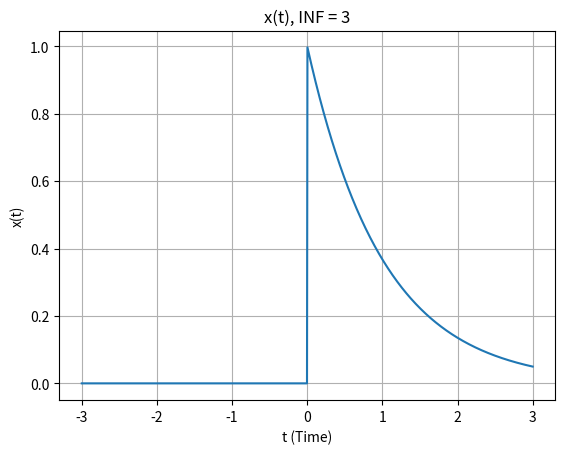
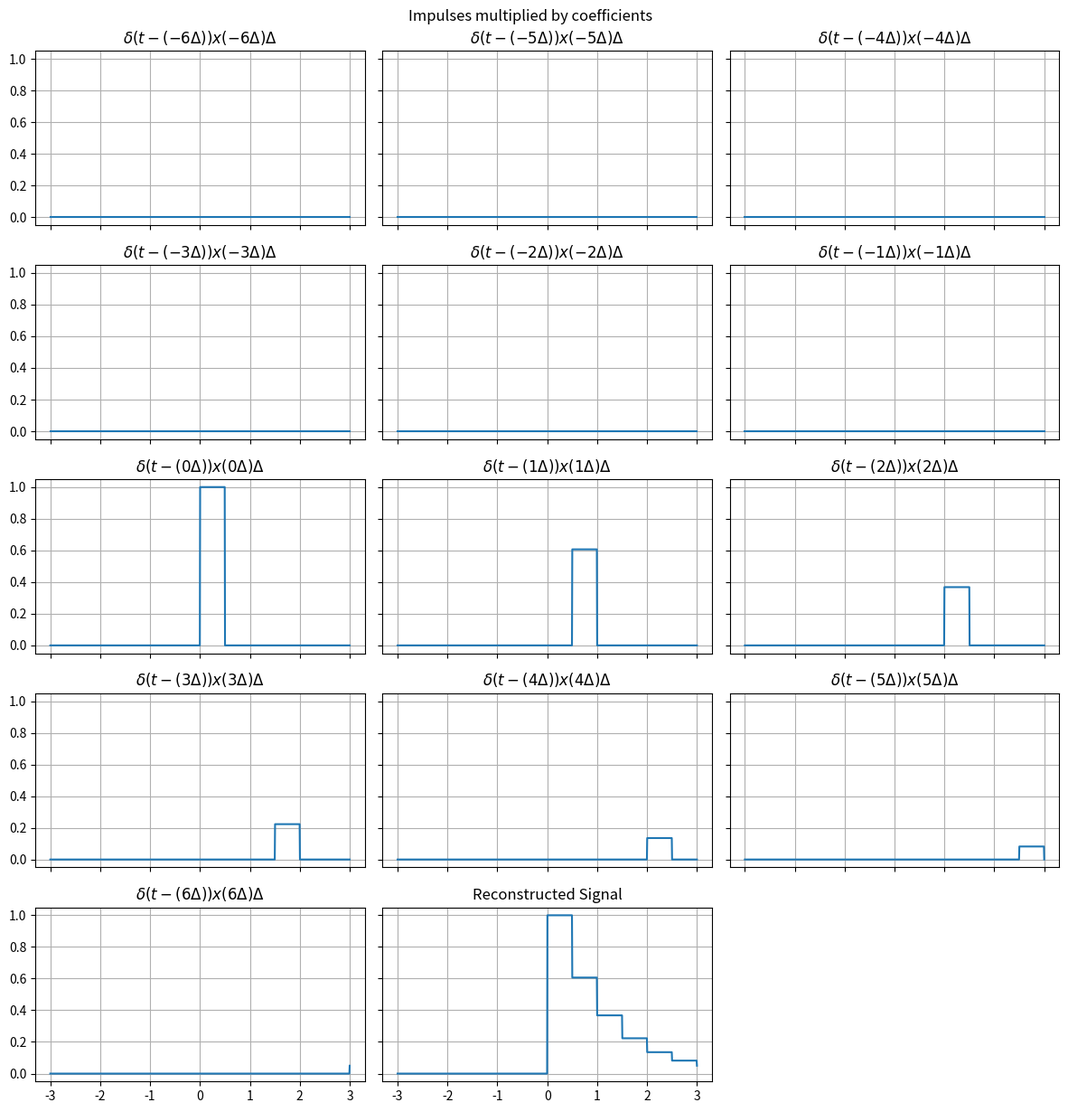
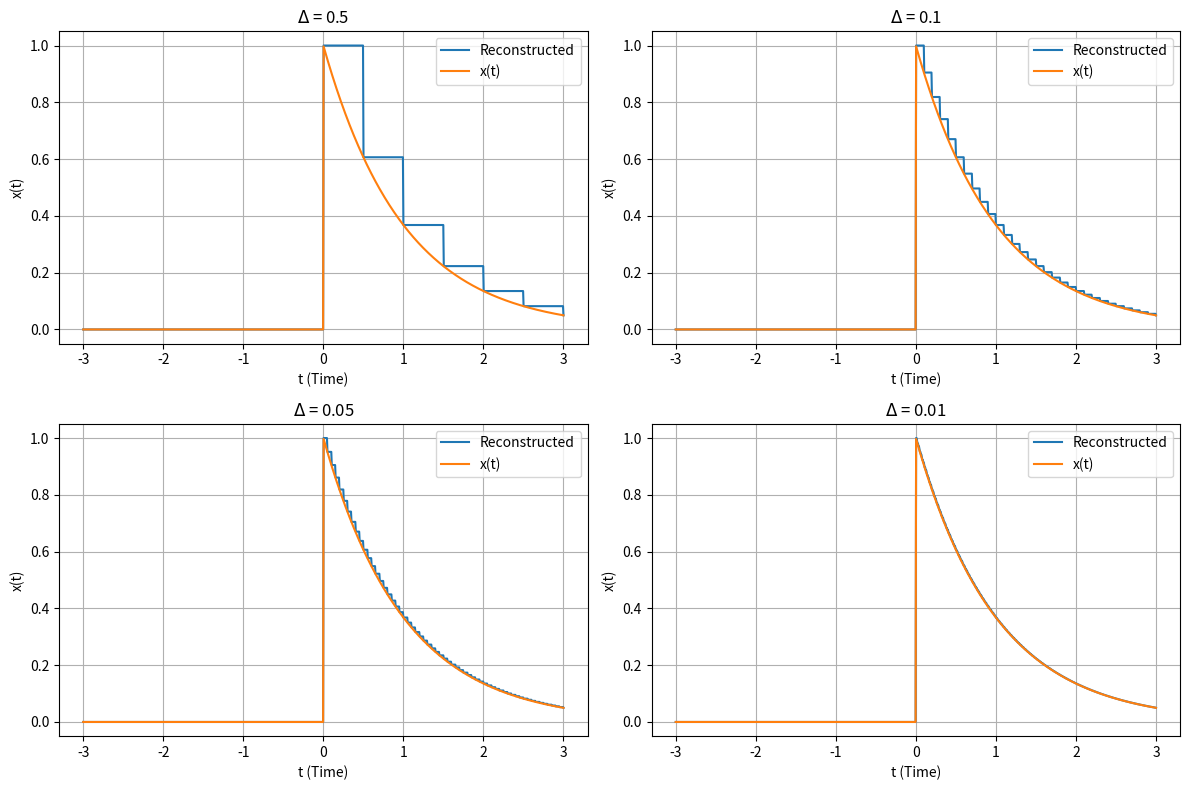

These figures' Python source, in order:
import numpy as np
import matplotlib.pyplot as plt
import os

# models a continuous-time signal x(t) using a python function
class ContinuousSignal:
  def __init__(self, func):
    self.func = func

  def shift(self, shift):
    # returns x(t - shift)
    return ContinuousSignal(lambda t: self.func(t - shift))

  def add(self, other):
    # returns x(t) + y(t)
    return ContinuousSignal(lambda t: self.func(t) + other.func(t))

  def multiply(self, other):
    # returns x(t) * y(t)
    return ContinuousSignal(lambda t: self.func(t) * other.func(t))

  def multiply_const_factor(self, scaler):
    # returns a * x(t)
    return ContinuousSignal(lambda t: scaler * self.func(t))

  def plot(self, t_min=-3, t_max=3, num_points=1000, title=""):
    # np.linspace makes num_points evenly spaced values from t_min to t_max
    t = np.linspace(t_min, t_max, num_points)
    x = self.func(t)

    plt.plot(t, x)
    plt.title(title)
    plt.xlabel("t (Time)")
    plt.ylabel("x(t)")
    plt.grid(True)

# time window is [-INF, INF]
INF = 3

# continuous-time LTI system with a given impulse response h(t)
class LTI_Continuous:
  def __init__(self, impulse_response):
    self.impulse_response = impulse_response

  def linear_combination_of_impulses(self, input_signal, delta):
    # rectangular impulse: height 1/delta for 0 <= t < delta, 0 otherwise
    # the tiny 1e-9 shrinks the right edge so floating point rounding of k*delta
    # can never make two neighbouring impulses overlap at a shared edge point
    def rect_impulse(t):
      # np.logical_and does elementwise "and" of two boolean arrays
      return np.logical_and(t >= 0, t < delta - 1e-9) / delta

    base = ContinuousSignal(rect_impulse)

    impulses = []
    coefficients = []

    # impulses are placed at t_k = k * delta covering [-INF, INF]
    # np.ceil rounds up to the nearest integer
    k_max = int(np.ceil(INF / delta))
    for k in range(-k_max, k_max + 1):
      t_k = k * delta
      # impulse_k(t) = delta_impulse(t - t_k)
      impulses.append(base.shift(t_k))
      # coefficient c_k = x(t_k) * delta
      coefficients.append(input_signal.func(t_k) * delta)

    return impulses, coefficients

  def output_approx(self, input_signal, delta):
    # not required in this practice
    raise NotImplementedError

# builds x_hat(t) = sum of c_k * impulse_k(t)
def reconstruct(impulses, coefficients):
  # np.zeros_like gives an array of zeros with the same shape as t
  s = ContinuousSignal(lambda t: np.zeros_like(t))
  for imp, c in zip(impulses, coefficients):
    # component signal x_k(t) = c_k * impulse_k(t)
    s = s.add(imp.multiply_const_factor(c))
  return s

def main():
  # folder where all plots are saved
  os.makedirs("continuous_practice", exist_ok=True)

  # ---------- step 1: create the system and the input signal ----------

  # input signal x(t) = e^(-t) * u(t)
  def x_func(t):
    # np.exp computes e^t elementwise
    return np.exp(-t) * (t >= 0)

  x = ContinuousSignal(x_func)

  # impulse response h(t) = u(t), not used for output in this practice
  h = ContinuousSignal(lambda t: (t >= 0) * 1.0)
  system = LTI_Continuous(h)

  t = np.linspace(-INF, INF, 1000)

  # ---------- figure 1: input signal ----------
  plt.figure()
  x.plot(-INF, INF, 1000, title=f"x(t), INF = {INF}")
  plt.savefig("continuous_practice/figure1_input_signal.png")
  plt.show()

  # ---------- step 2 + figure 2: decompose with delta = 0.5 ----------
  delta = 0.5
  impulses, coefficients = system.linear_combination_of_impulses(x, delta)
  x_hat = reconstruct(impulses, coefficients)

  k_max = len(impulses) // 2
  n_plots = len(impulses) + 1  # all components plus the reconstruction
  cols = 3
  rows = (n_plots + cols - 1) // cols

  fig, axes = plt.subplots(rows, cols, figsize=(12, 2.5 * rows), sharex=True, sharey=True)
  # flatten turns the 2d grid of axes into a 1d array
  axes = axes.flatten()

  for i, (imp, c) in enumerate(zip(impulses, coefficients)):
    k = i - k_max
    # component signal x_k(t) = c_k * impulse_k(t)
    component = imp.multiply_const_factor(c)
    axes[i].plot(t, component.func(t))
    axes[i].set_title(f"$\\delta(t - ({k}\\Delta)) x({k}\\Delta) \\Delta$")
    axes[i].grid(True)

  # last used subplot shows the reconstructed signal
  axes[len(impulses)].plot(t, x_hat.func(t))
  axes[len(impulses)].set_title("Reconstructed Signal")
  axes[len(impulses)].grid(True)

  # hide leftover empty subplots
  for j in range(n_plots, len(axes)):
    axes[j].axis("off")

  fig.suptitle("Impulses multiplied by coefficients")
  fig.tight_layout()
  fig.savefig("continuous_practice/figure2_impulses_and_reconstruction.png")
  plt.show()

  # ---------- figure 3: reconstruction with varying delta ----------
  deltas = [0.5, 0.1, 0.05, 0.01]
  fig, axes = plt.subplots(2, 2, figsize=(12, 8))
  axes = axes.flatten()

  for ax, d in zip(axes, deltas):
    impulses, coefficients = system.linear_combination_of_impulses(x, d)
    x_hat = reconstruct(impulses, coefficients)

    ax.plot(t, x_hat.func(t), label="Reconstructed")
    ax.plot(t, x.func(t), label="x(t)")
    ax.set_title(f"$\\Delta$ = {d}")
    ax.set_xlabel("t (Time)")
    ax.set_ylabel("x(t)")
    ax.legend()
    ax.grid(True)

  fig.tight_layout()
  fig.savefig("continuous_practice/figure3_varying_delta.png")
  plt.show()

main()
